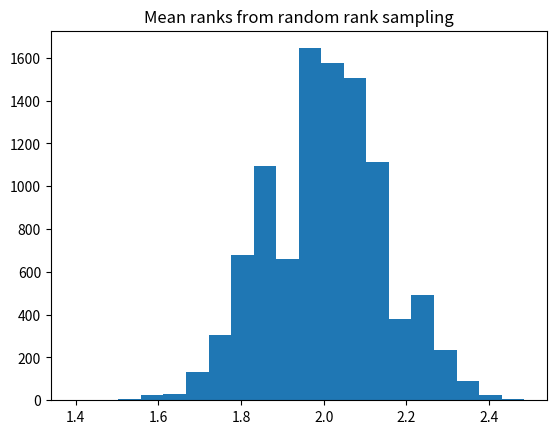

Here is the Python script that generated this plot:
import numpy as np
import matplotlib.pyplot as plt

rnd = np.random.default_rng()

n_iters = 10_000

# Make array to store results for each trial.
results = np.zeros(n_iters)

for i in range(n_iters):
    ranks = rnd.choice([1, 2, 3], size=33)
    mean_rank = np.mean(ranks)
    results[i] = mean_rank

plt.hist(results, bins=20)
plt.title('Mean ranks from random rank sampling')

k = np.sum(results <= 1.48)
kk = k / n_iters

print('Proportion of mean ranks <= 1.48:', kk)